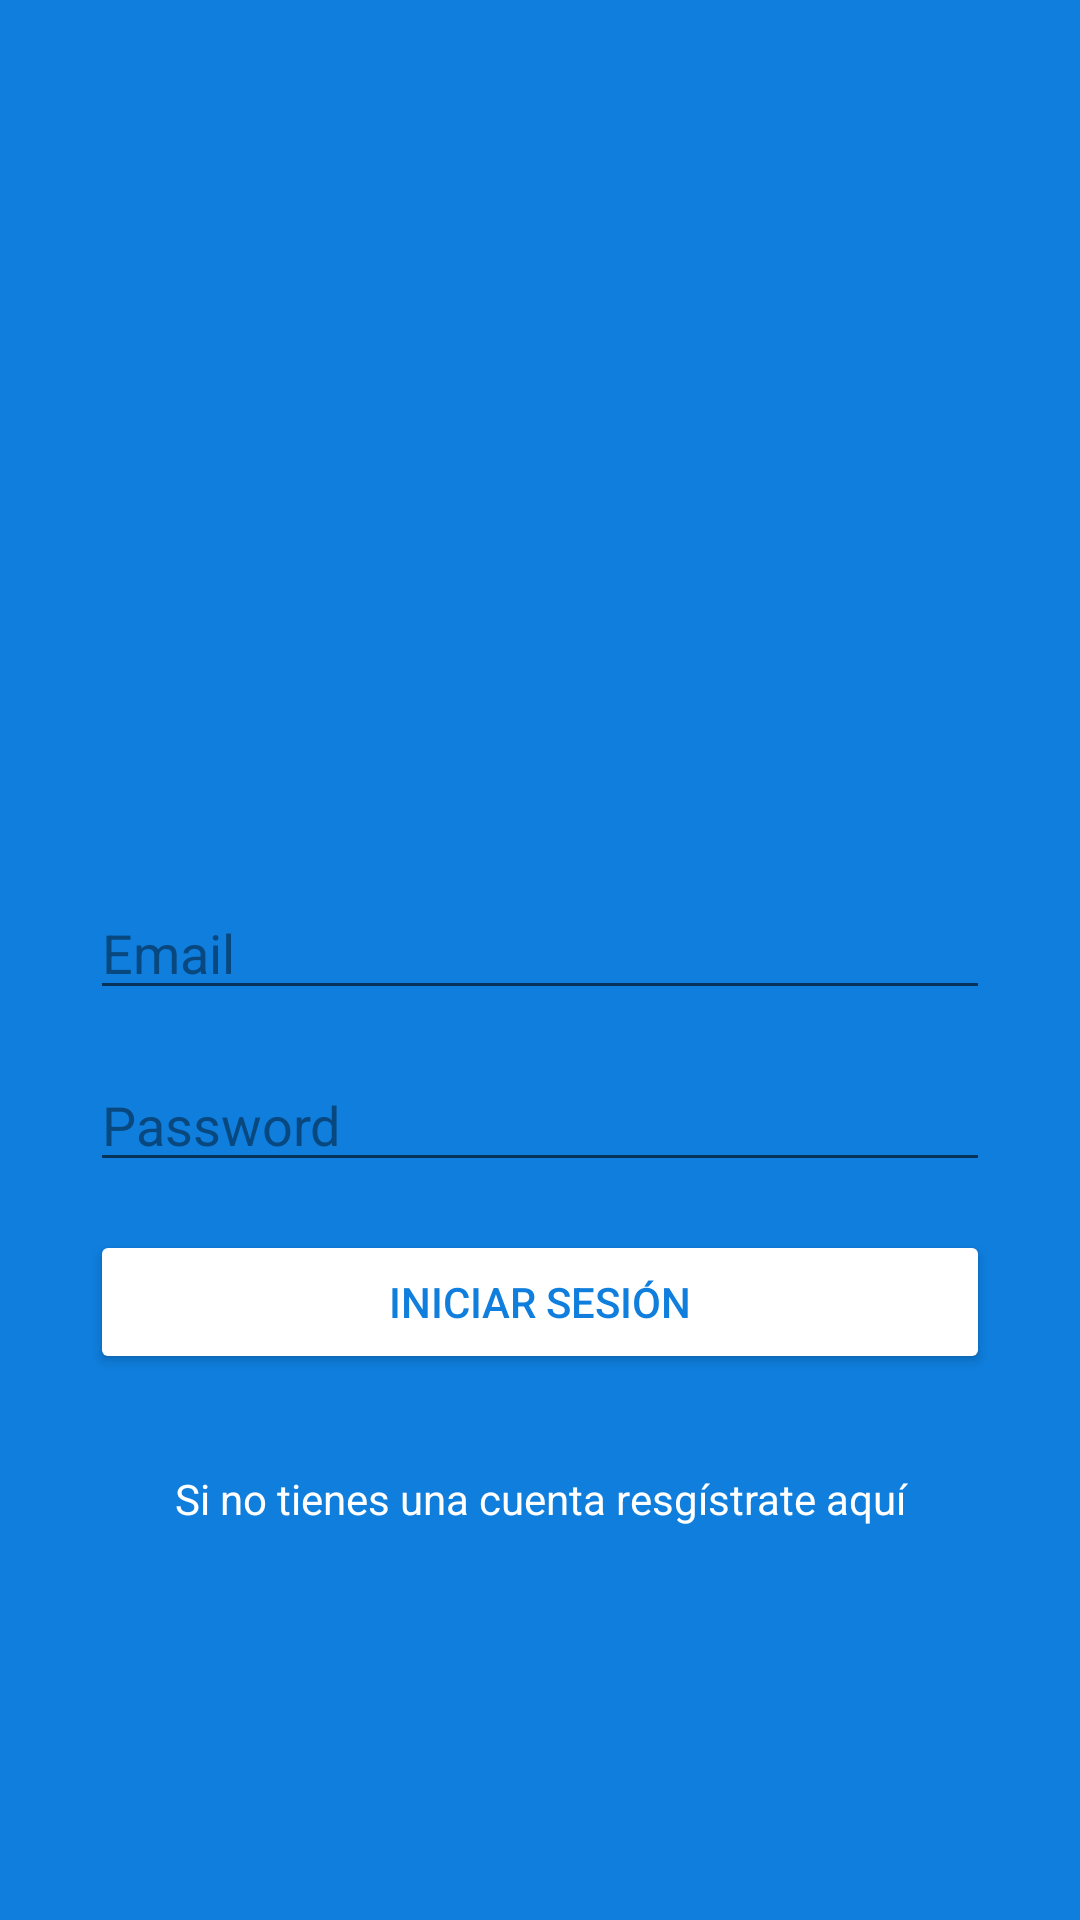

Write the Android layout XML for this screen, with the resource values it uses.
<!-- AndroidManifest.xml: application theme Theme.MiniTwitter -->
<!-- res/layout/activity_main.xml -->
<?xml version="1.0" encoding="utf-8"?>
<androidx.constraintlayout.widget.ConstraintLayout xmlns:android="http://schemas.android.com/apk/res/android"
    xmlns:app="http://schemas.android.com/apk/res-auto"
    xmlns:tools="http://schemas.android.com/tools"
    android:layout_width="match_parent"
    android:layout_height="match_parent"
    android:background="@color/colorBlue"
    tools:context=".Ui.Auth.MainActivity">

    <ImageView
        android:id="@+id/imageView"
        android:layout_width="300dp"
        android:layout_height="100dp"
        android:layout_marginTop="32dp"
        app:layout_constraintBottom_toTopOf="@+id/editTextEmail"
        app:layout_constraintEnd_toEndOf="parent"
        app:layout_constraintHorizontal_bias="0.5"
        app:layout_constraintStart_toStartOf="parent"
        app:layout_constraintTop_toTopOf="parent"
        app:layout_constraintVertical_chainStyle="packed"
        app:srcCompat="@drawable/ic_logo_minitwitter_white" />

    <EditText
        android:id="@+id/editTextEmail"
        android:layout_width="0dp"
        android:layout_height="wrap_content"
        android:layout_marginTop="32dp"
        android:ems="10"

        android:hint="@string/emailHint"
        android:textColor="@color/white"
        android:textColorHint="@color/colorBlueDark"
        android:textColorLink="@color/white"

        app:layout_constraintBottom_toTopOf="@+id/editTextPassword"
        app:layout_constraintEnd_toEndOf="@+id/imageView"
        app:layout_constraintHorizontal_bias="0.5"
        app:layout_constraintStart_toStartOf="@+id/imageView"
        app:layout_constraintTop_toBottomOf="@+id/imageView" />

    <EditText
        android:id="@+id/editTextPassword"
        android:layout_width="0dp"
        android:layout_height="wrap_content"
        android:layout_marginTop="16dp"
        android:ems="10"
        android:hint="@string/passwdHint"
        android:inputType="textPassword"
        android:textColor="@color/white"
        android:textColorHint="@color/colorBlueDark"
        android:textColorLink="@color/white"
        app:layout_constraintBottom_toTopOf="@+id/buttonLogin"
        app:layout_constraintEnd_toEndOf="@+id/editTextEmail"
        app:layout_constraintHorizontal_bias="0.5"
        app:layout_constraintStart_toStartOf="@+id/editTextEmail"
        app:layout_constraintTop_toBottomOf="@+id/editTextEmail" />

    <Button
        android:id="@+id/buttonLogin"
        android:layout_width="0dp"
        android:layout_height="wrap_content"
        android:layout_marginTop="16dp"
        android:backgroundTint="@color/white"
        android:text="@string/btnLoginText"
        android:textColor="@color/colorBlue"
        app:layout_constraintBottom_toTopOf="@+id/textViewRegister"
        app:layout_constraintEnd_toEndOf="@+id/editTextPassword"
        app:layout_constraintHorizontal_bias="0.5"
        app:layout_constraintStart_toStartOf="@+id/editTextPassword"
        app:layout_constraintTop_toBottomOf="@+id/editTextPassword" />

    <TextView
        android:id="@+id/textViewRegister"
        android:layout_width="0dp"
        android:layout_height="wrap_content"
        android:layout_marginTop="32dp"
        android:text="@string/createAccountText"
        android:gravity="center"
        android:textColor="@color/white"
        app:layout_constraintBottom_toBottomOf="parent"
        app:layout_constraintEnd_toEndOf="@+id/buttonLogin"
        app:layout_constraintHorizontal_bias="0.5"
        app:layout_constraintStart_toStartOf="@+id/buttonLogin"
        app:layout_constraintTop_toBottomOf="@+id/buttonLogin" />
</androidx.constraintlayout.widget.ConstraintLayout>
<!-- resources referenced by this layout -->
<resources>
  <color name="colorBlue">#0F7EDD</color>
  <color name="colorBlueDark">#08487E</color>
  <color name="white">#FFFFFFFF</color>
  <string name="btnLoginText">Iniciar sesión</string>
  <string name="createAccountText">Si no tienes una cuenta resgístrate aquí</string>
  <string name="emailHint">Email</string>
  <string name="passwdHint">Password</string>
  <style name="Theme.MiniTwitter" parent="Theme.MaterialComponents.DayNight">
          
          <item name="colorPrimary">@color/primary_color</item>
          <item name="colorPrimaryVariant">@color/white_twitter_dark</item>
          <item name="colorOnPrimary">@color/white</item>
          
          <item name="colorSecondary">@color/blue_dark_mini</item>
          <item name="colorSecondaryVariant">@color/teal_700</item>
          <item name="colorOnSecondary">@color/black</item>
          
  
          <item name="android:statusBarColor" tools:targetApi="l">?attr/colorPrimaryVariant</item>
  
          
      </style>
  <color name="primary_color">@color/colorBlue</color>
  <color name="white_twitter_dark">#DDDDDD</color>
  <color name="blue_dark_mini">@color/colorBlueDark</color>
  <color name="teal_700">#FF018786</color>
  <color name="black">#FF000000</color>
</resources>
